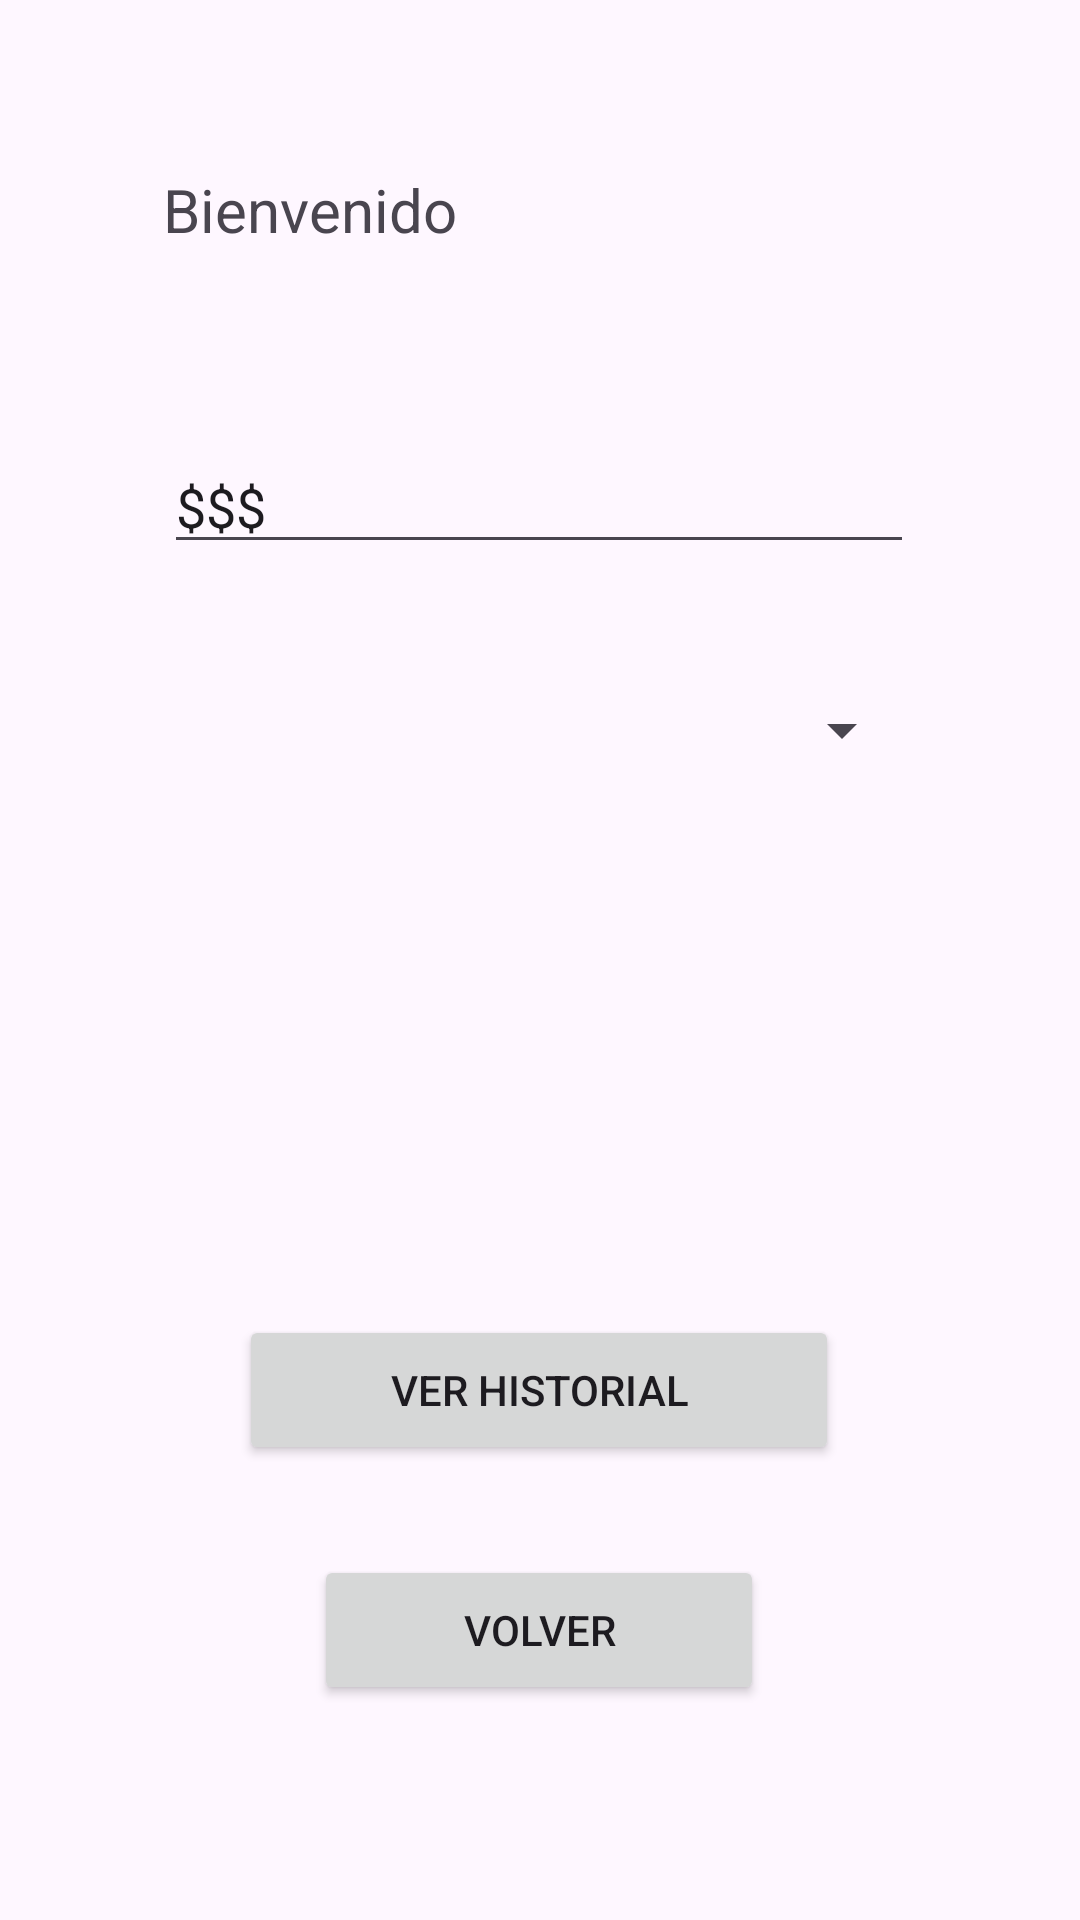

Android layout source for this screen:
<!-- AndroidManifest.xml: application theme Theme.GestionGastos_MartinAyusoLidia -->
<!-- res/layout/activity_main.xml -->
<?xml version="1.0" encoding="utf-8"?>
<androidx.constraintlayout.widget.ConstraintLayout xmlns:android="http://schemas.android.com/apk/res/android"
    xmlns:app="http://schemas.android.com/apk/res-auto"
    xmlns:tools="http://schemas.android.com/tools"
    android:id="@+id/main"
    android:layout_width="match_parent"
    android:layout_height="match_parent"
    tools:context=".MainActivity">

    <TextView
        android:id="@+id/txtBienvenido"
        android:layout_width="wrap_content"
        android:layout_height="wrap_content"
        android:text="@string/bienvenida"
        android:textSize="20sp"
        app:layout_constraintBottom_toBottomOf="parent"
        app:layout_constraintEnd_toEndOf="parent"
        app:layout_constraintHorizontal_bias="0.208"
        app:layout_constraintStart_toStartOf="parent"
        app:layout_constraintTop_toTopOf="parent"
        app:layout_constraintVertical_bias="0.092" />

    <ImageView
        android:id="@+id/imgUser2"
        android:layout_width="60dp"
        android:layout_height="60dp"
        android:layout_gravity="right"
        tools:srcCompat="@tools:sample/avatars"
        app:layout_constraintBottom_toBottomOf="parent"
        app:layout_constraintEnd_toEndOf="parent"
        app:layout_constraintHorizontal_bias="0.797"
        app:layout_constraintStart_toStartOf="parent"
        app:layout_constraintTop_toTopOf="parent"
        app:layout_constraintVertical_bias="0.067" />

    <EditText
        android:id="@+id/etCantidad"
        android:layout_width="250dp"
        android:layout_height="wrap_content"
        android:layout_marginTop="40dp"
        android:text="@string/dinero"
        app:layout_constraintBottom_toBottomOf="parent"
        app:layout_constraintEnd_toEndOf="parent"
        app:layout_constraintHorizontal_bias="0.496"
        app:layout_constraintStart_toStartOf="parent"
        app:layout_constraintTop_toTopOf="parent"
        app:layout_constraintVertical_bias="0.191" />

    <Spinner
        android:id="@+id/spAccion"
        android:layout_width="250dp"
        android:layout_height="wrap_content"
        android:layout_marginTop="40dp"
        app:layout_constraintBottom_toBottomOf="parent"
        app:layout_constraintEnd_toEndOf="parent"
        app:layout_constraintHorizontal_bias="0.496"
        app:layout_constraintStart_toStartOf="parent"
        app:layout_constraintTop_toTopOf="parent"
        app:layout_constraintVertical_bias="0.332" />

    <Button
        android:id="@+id/btnHistorial"
        android:layout_width="200dp"
        android:layout_height="50dp"
        android:layout_marginTop="60dp"
        android:text="@string/btnHistorial"
        app:layout_constraintBottom_toBottomOf="parent"
        app:layout_constraintEnd_toEndOf="parent"
        app:layout_constraintHorizontal_bias="0.497"
        app:layout_constraintStart_toStartOf="parent"
        app:layout_constraintTop_toTopOf="parent"
        app:layout_constraintVertical_bias="0.714" />

    <Button
        android:id="@+id/btnVolver"
        android:layout_width="150dp"
        android:layout_height="50dp"
        android:layout_marginTop="20dp"
        android:text="Volver"
        app:layout_constraintBottom_toBottomOf="parent"
        app:layout_constraintEnd_toEndOf="parent"
        app:layout_constraintHorizontal_bias="0.498"
        app:layout_constraintStart_toStartOf="parent"
        app:layout_constraintTop_toTopOf="parent"
        app:layout_constraintVertical_bias="0.874" />

    
    


</androidx.constraintlayout.widget.ConstraintLayout>
<!-- resources referenced by this layout -->
<resources>
  <string name="bienvenida">Bienvenido</string>
  <string name="btnHistorial">Ver historial</string>
  <string name="dinero">$$$</string>
  <style name="Theme.GestionGastos_MartinAyusoLidia" parent="Base.Theme.GestionGastos_MartinAyusoLidia" />
  <style name="Base.Theme.GestionGastos_MartinAyusoLidia" parent="Theme.Material3.DayNight.NoActionBar">
          
          
      </style>
</resources>
